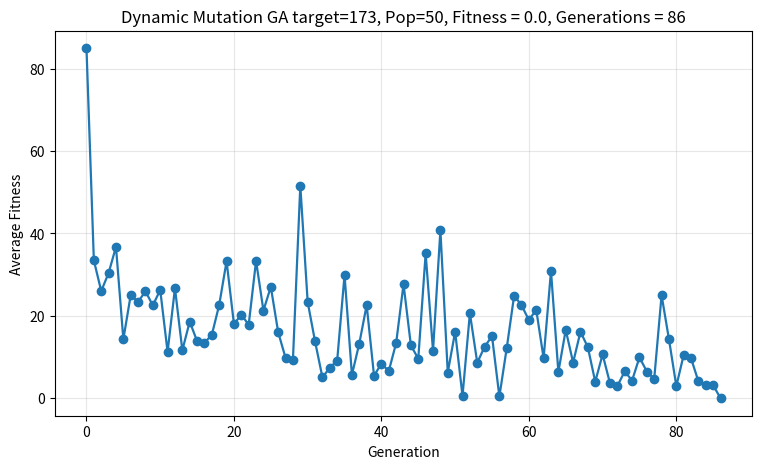

This chart was generated by the following Python code:
from random import randint, random
import matplotlib.pyplot as plt

# ----------------- GA primitives -----------------

def individual(length, min_, max_):
    # Always returns a list of length 'length'
    return [randint(min_, max_) for _ in range(length)]

def population(count, length, min_, max_):
    return [individual(length, min_, max_) for _ in range(count)]

def fitness(indiv, target):
    # Expect indiv like [x]; keep robust but consistent
    if isinstance(indiv, list):
        x = sum(indiv)  # length==1 -> indiv[0]
    else:
        # Fallback in case something upstream returns an int
        x = int(indiv)
    return abs(target - x)

def grade(pop, target):
    return sum(fitness(x, target) for x in pop) / float(len(pop))

def mutation_rate(gen, num_generations, start, end):
    denom = max(1, num_generations - 1)
    frac = gen / float(denom)
    return start * (1 - frac) + end * frac

# ----------------- Evolution -----------------

def evolve(pop, target, mutation, retain=0.2, random_select=0.05,
           min_=0, max_=100, elitism=1):
    """
    Population elements are ALWAYS 1-element lists: [int].
    Returns a new population with the same invariant.
    """
    # Rank by fitness (lower is better)
    graded = [(fitness(x, target), x) for x in pop]
    graded.sort(key=lambda t: t[0])

    # Select parents (copy genomes)
    retain_count = max(1, int(len(graded) * retain))
    parents = [g[1][:] for g in graded[:retain_count]]  # deep copy lists

    # Elites (keep best k untouched)
    elites = [g[1][:] for g in graded[:elitism]]

    # Diversity injection (copy genome)
    for fit, geno in graded[retain_count:]:
        if random() < random_select:
            parents.append(geno[:])

    # Ensure we have parents
    if not parents:
        parents = [graded[0][1][:]]

    # Mutate parents: for i_length=1 mutate the single gene
    for indiv in parents:
        if random() < mutation:
            indiv[0] = randint(min_, max_)

    # Children: for i_length=1, crossover is trivial; copy + optional mutate
    children = []
    desired_length = len(pop) - len(parents) - len(elites)
    desired_length = max(0, desired_length)

    while len(children) < desired_length:
        idx = randint(0, len(parents) - 1)
        child = parents[idx][:]  # copy list
        if random() < mutation:
            child[0] = randint(min_, max_)
        children.append(child)

    # Assemble next population
    next_pop = elites + parents + children

    # Pad/trim and enforce invariant
    while len(next_pop) < len(pop):
        next_pop.append([randint(min_, max_)])  # ensure [int]
    if len(next_pop) > len(pop):
        next_pop = next_pop[:len(pop)]

    # Invariant checks (enable during debugging)
    # for g in next_pop:
    #     assert isinstance(g, list) and len(g) == 1 and isinstance(g[0], int)

    return next_pop

# ----------------- Main -----------------

if __name__ == '__main__':
    target = 173          # Target value
    p_count = 50          # Population size
    i_length = 1          # One gene per individual
    i_min, i_max = 0, 200
    num_generations = 100
    start_mutation = 0.20 # Start higher for exploration (per-individual)
    end_mutation   = 0.02 # End lower for exploitation
    elitism = 2
    random_select = 0.02
    retain = 0.3

    # Init
    p = population(p_count, i_length, i_min, i_max)
    fitness_history = [grade(p, target)]

    # Early-stop if any exact or 20% exact
    early_stop_fraction = 1.0

    for gen in range(num_generations):
        # Early-stop checks on current population
        zero_hits = sum(1 for ind in p if fitness(ind, target) == 0)
        if zero_hits >= max(1, int(early_stop_fraction * p_count)):
            print(f"Early stop at generation {gen}: {zero_hits}/{p_count} exact solutions.")
            break

        mut_rate = mutation_rate(gen, num_generations, start_mutation, end_mutation)
        p = evolve(
            p, target,
            mutation=mut_rate,
            retain=retain,
            random_select=random_select,
            min_=i_min, max_=i_max,
            elitism=elitism
        )
        fitness_history.append(grade(p, target))

    # Report best
    best = min(p, key=lambda x: fitness(x, target))
    print(f"Best solution: {best}  Sum: {sum(best)}  Fitness: {fitness(best, target)}")

    # Plot
    plt.figure(figsize=(9, 5))
    plt.plot(fitness_history, marker='o', lw=1.6)
    plt.xlabel('Generation')
    plt.ylabel('Average Fitness')
    plt.title(f'Dynamic Mutation GA target={target}, Pop={p_count}, Fitness = {fitness_history[-1]}, Generations = {len(fitness_history)-1}')
    plt.grid(True, alpha=0.3)
    plt.show()